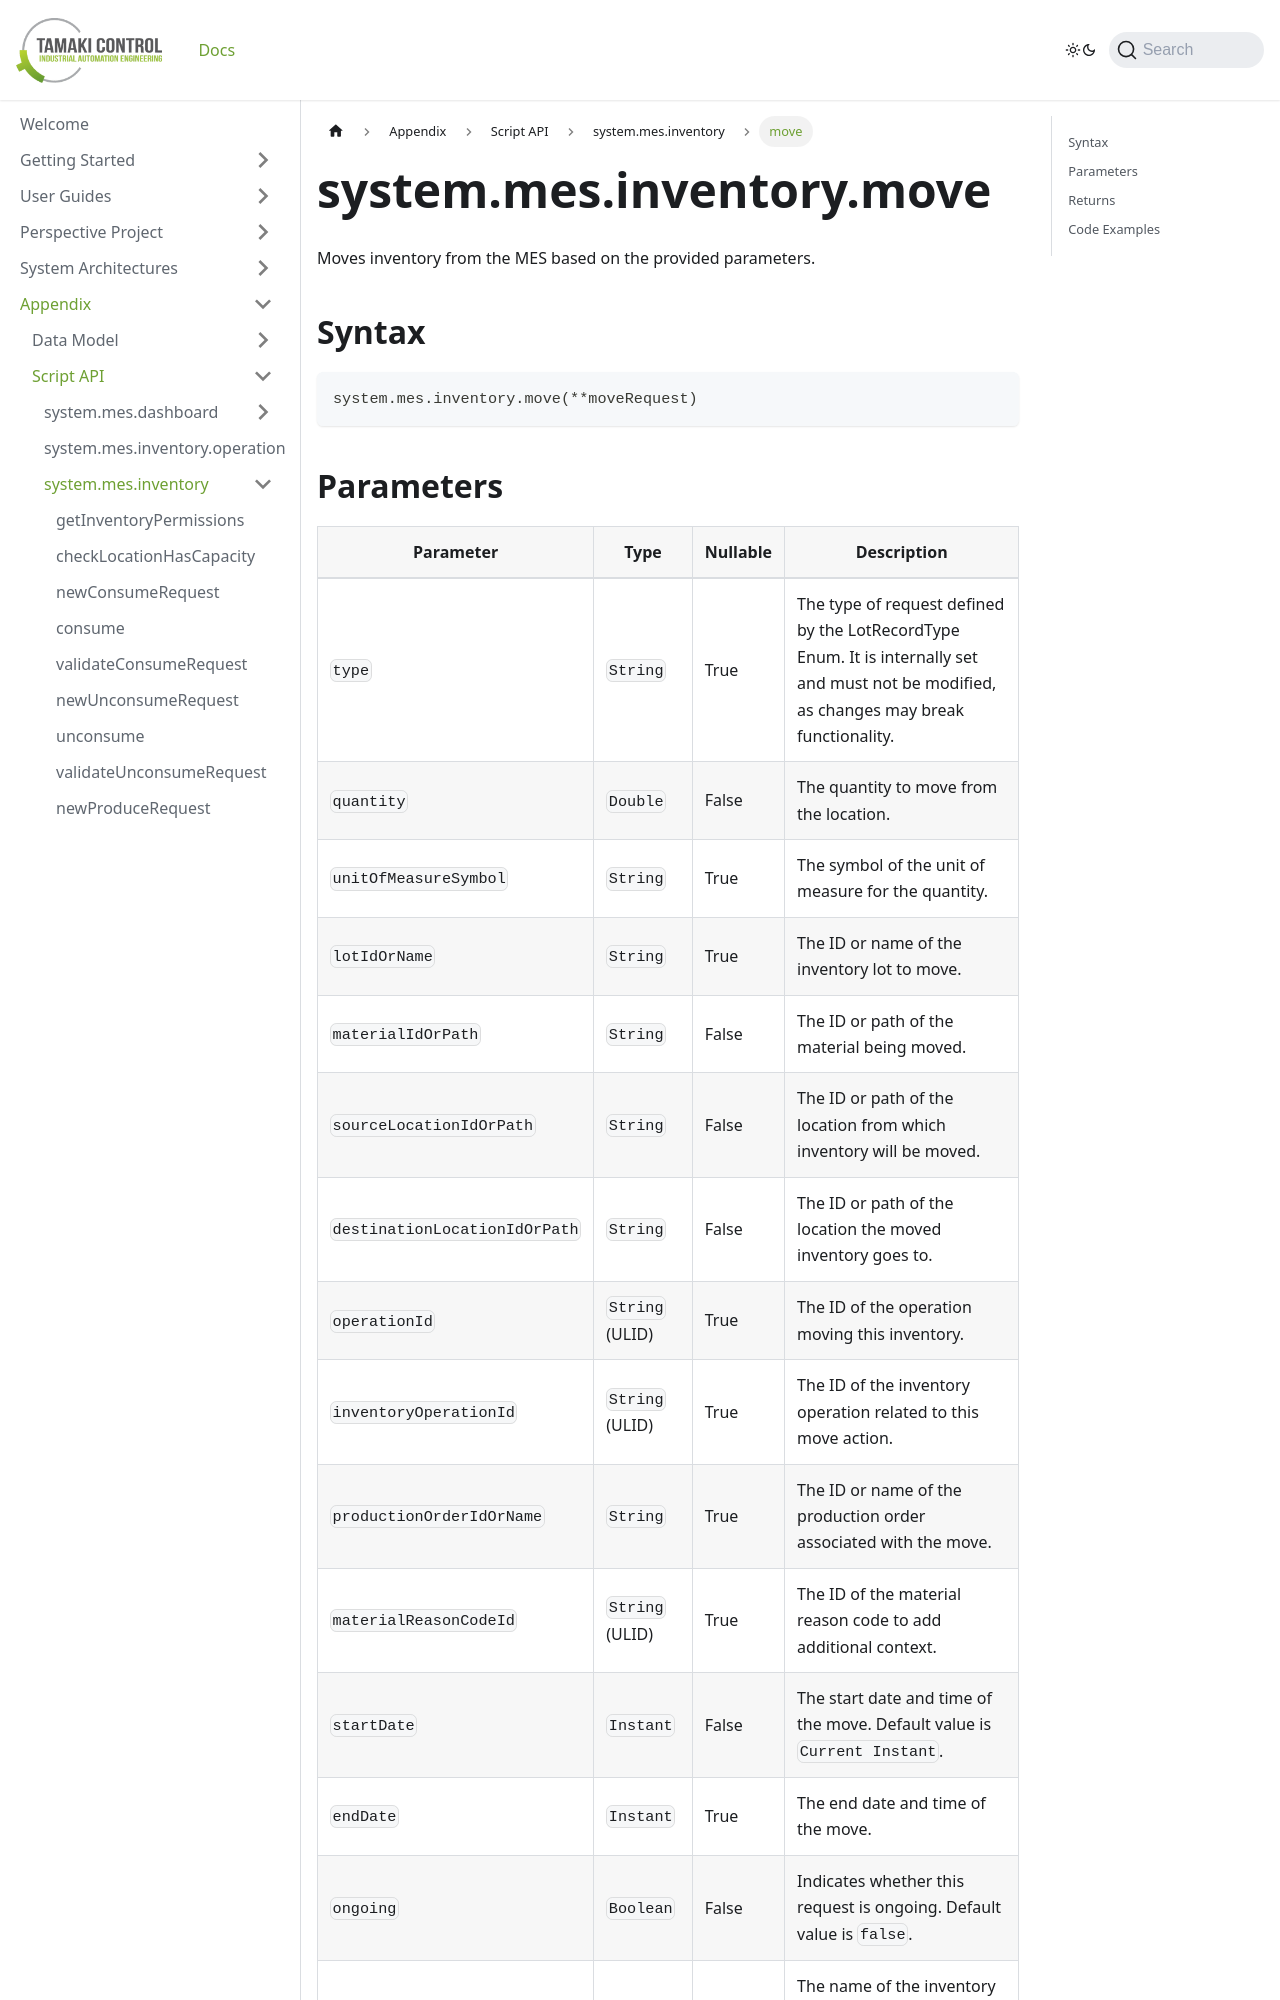

repository: TamakiControl/tamaki-mes-docs · page: docs/appendix/script-api/inventory-script-api/move/index.html · generator: docusaurus

---
sidebar_position: 13
title: "move"
description: "Moves inventory from the MES based on the provided parameters."
---

# system.mes.inventory.move

Moves inventory from the MES based on the provided parameters.

## Syntax

```python
system.mes.inventory.move(**moveRequest)
```
